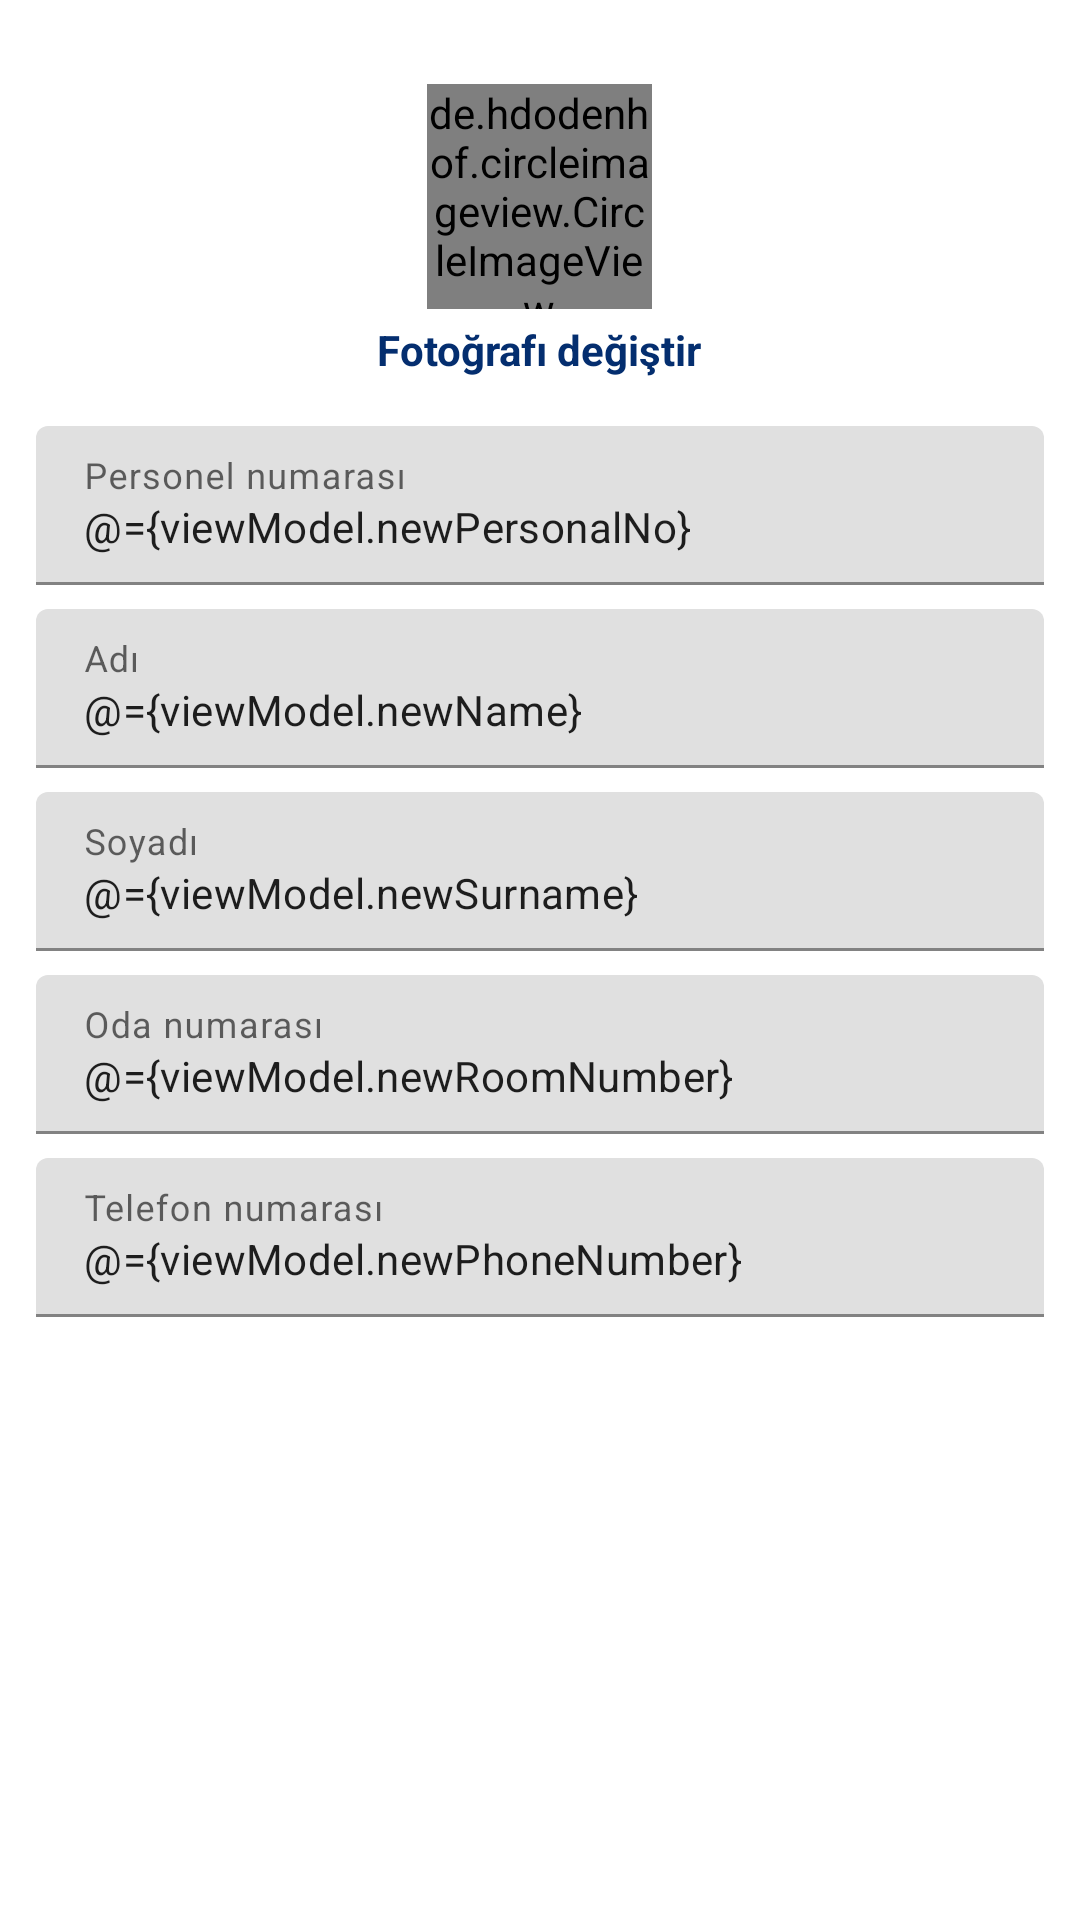

Write the Android layout XML for this screen, with the resource values it uses.
<!-- AndroidManifest.xml: application theme Theme.KapmusQR -->
<!-- res/layout/fragment_teacher_edit_profile.xml -->
<?xml version="1.0" encoding="utf-8"?>
<layout xmlns:android="http://schemas.android.com/apk/res/android"
    xmlns:app="http://schemas.android.com/apk/res-auto"
    xmlns:tools="http://schemas.android.com/tools">

    <data>
        <variable
            name="viewModel"
            type="com.alisayar.kapmusqr.teacher.profile.edit.TeacherEditProfileViewModel" />
    </data>

    <LinearLayout
        android:layout_width="match_parent"
        android:layout_height="match_parent"
        android:orientation="vertical"
        android:padding="12dp"
        tools:context=".teacher.profile.edit.TeacherEditProfileFragment">

        <LinearLayout
            android:id="@+id/fotografi_degistir"
            android:layout_width="wrap_content"
            android:layout_height="wrap_content"
            android:layout_marginTop="16dp"
            android:orientation="vertical"
            android:layout_gravity="center">

            <de.hdodenhof.circleimageview.CircleImageView
                android:id="@+id/profile_picture"
                circleImageUrl="@{viewModel.ogretimGorevlisi.ppUrl}"
                android:layout_width="75dp"
                android:layout_height="75dp"
                android:tintMode="screen"
                android:layout_gravity="center"
                app:civ_border_width="1dp"
                app:civ_border_color="@color/statusBar"/>
            <TextView
                android:layout_width="wrap_content"
                android:layout_height="wrap_content"
                android:layout_gravity="center"
                android:layout_marginTop="4dp"
                android:textStyle="bold"
                android:textColor="@color/statusBar"
                android:text="Fotoğrafı değiştir"/>

        </LinearLayout>

        <com.google.android.material.textfield.TextInputLayout
            android:id="@+id/te_personal_no_til"
            style="@style/Widget.MaterialComponents.TextInputLayout.FilledBox"
            android:layout_width="match_parent"
            android:layout_height="wrap_content"
            android:layout_marginTop="16dp"
            android:background="@android:color/transparent"
            android:hint="Personel numarası">

            <com.google.android.material.textfield.TextInputEditText
                android:id="@+id/te_personal_no_et"
                android:layout_width="match_parent"
                android:layout_height="wrap_content"
                android:inputType="number"
                android:text="@={viewModel.newPersonalNo}"
                android:textSize="14sp" />
        </com.google.android.material.textfield.TextInputLayout>
        <com.google.android.material.textfield.TextInputLayout
            android:id="@+id/te_name_til"
            style="@style/Widget.MaterialComponents.TextInputLayout.FilledBox"
            android:layout_width="match_parent"
            android:layout_height="wrap_content"
            android:layout_marginTop="8dp"
            android:background="@android:color/transparent"
            android:hint="Adı">

            <com.google.android.material.textfield.TextInputEditText
                android:id="@+id/te_name_et"
                android:layout_width="match_parent"
                android:layout_height="wrap_content"
                android:inputType="textPersonName"
                android:text="@={viewModel.newName}"
                android:textSize="14sp" />
        </com.google.android.material.textfield.TextInputLayout>
        <com.google.android.material.textfield.TextInputLayout
            android:id="@+id/te_surname_til"
            style="@style/Widget.MaterialComponents.TextInputLayout.FilledBox"
            android:layout_width="match_parent"
            android:layout_height="wrap_content"
            android:layout_marginTop="8dp"
            android:background="@android:color/transparent"
            android:hint="Soyadı">

            <com.google.android.material.textfield.TextInputEditText
                android:id="@+id/te_surname_et"
                android:layout_width="match_parent"
                android:layout_height="wrap_content"
                android:inputType="textPersonName"
                android:text="@={viewModel.newSurname}"
                android:textSize="14sp" />
        </com.google.android.material.textfield.TextInputLayout>
        <com.google.android.material.textfield.TextInputLayout
            android:id="@+id/te_room_number_til"
            style="@style/Widget.MaterialComponents.TextInputLayout.FilledBox"
            android:layout_width="match_parent"
            android:layout_height="wrap_content"
            android:layout_marginTop="8dp"
            android:background="@android:color/transparent"
            android:hint="Oda numarası">

            <com.google.android.material.textfield.TextInputEditText
                android:id="@+id/te_room_number_et"
                android:layout_width="match_parent"
                android:layout_height="wrap_content"
                android:inputType="textPersonName"
                android:text="@={viewModel.newRoomNumber}"
                android:textSize="14sp" />
        </com.google.android.material.textfield.TextInputLayout>
        <com.google.android.material.textfield.TextInputLayout
            android:id="@+id/te_phone_number_til"
            style="@style/Widget.MaterialComponents.TextInputLayout.FilledBox"
            android:layout_width="match_parent"
            android:layout_height="wrap_content"
            android:layout_marginTop="8dp"
            android:background="@android:color/transparent"
            android:hint="Telefon numarası">

            <com.google.android.material.textfield.TextInputEditText
                android:id="@+id/te_phone_number_et"
                android:layout_width="match_parent"
                android:layout_height="wrap_content"
                android:inputType="textPersonName"
                android:text="@={viewModel.newPhoneNumber}"
                android:textSize="14sp" />
        </com.google.android.material.textfield.TextInputLayout>






    </LinearLayout>
</layout>
<!-- resources referenced by this layout -->
<resources>
  <color name="statusBar">#042E6F</color>
  <style name="Theme.KapmusQR" parent="Theme.MaterialComponents.DayNight.NoActionBar">
          
          <item name="colorPrimary">@color/purple_500</item>
          <item name="colorPrimaryVariant">@color/purple_700</item>
          <item name="colorOnPrimary">@color/white</item>
          
          <item name="colorSecondary">@color/purple_500</item>
          <item name="colorSecondaryVariant">@color/purple_500</item>
          <item name="colorOnSecondary">@color/black</item>
          
          <item name="android:statusBarColor">?attr/colorPrimaryVariant</item>
          
      </style>
  <color name="purple_500">#042E6F</color>
  <color name="purple_700">#042E6F</color>
  <color name="white">#FFFFFFFF</color>
  <color name="black">#FF000000</color>
</resources>
